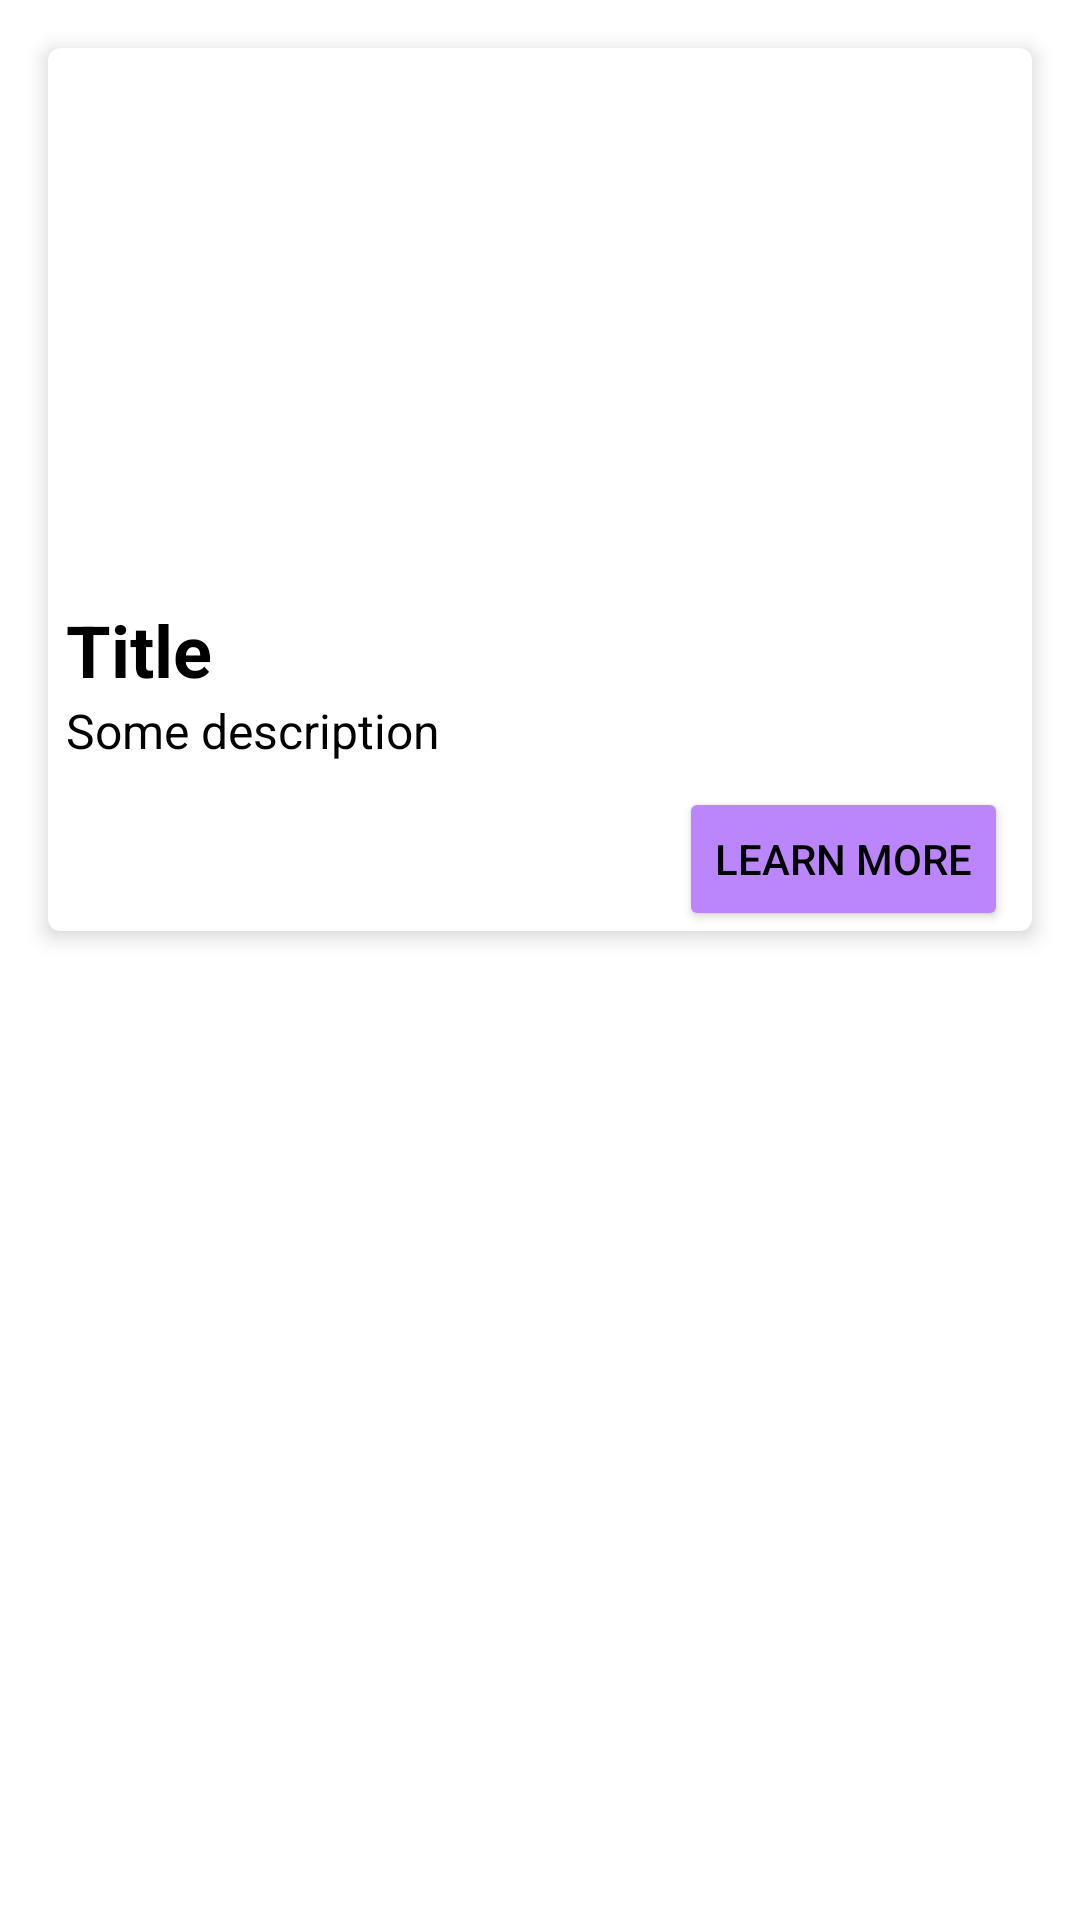

Layout XML and referenced resources for this Android screen:
<!-- AndroidManifest.xml: application theme Theme.Layoutsanduilearning -->
<!-- res/layout/activity_main.xml -->
<?xml version="1.0" encoding="utf-8"?>
<androidx.constraintlayout.widget.ConstraintLayout xmlns:android="http://schemas.android.com/apk/res/android"
    xmlns:app="http://schemas.android.com/apk/res-auto"
    xmlns:tools="http://schemas.android.com/tools"
    android:layout_width="match_parent"
    android:layout_height="match_parent"
    tools:context=".MainActivity">

    <com.google.android.material.card.MaterialCardView
        android:id="@+id/cardView"
        android:layout_width="match_parent"
        android:layout_height="wrap_content"
        android:layout_margin="16dp"
        app:cardCornerRadius="4dp"
        app:cardElevation="4dp"
        app:layout_constraintEnd_toEndOf="parent"
        app:layout_constraintStart_toStartOf="parent"
        app:layout_constraintTop_toTopOf="parent">

        <androidx.constraintlayout.widget.ConstraintLayout
            android:layout_width="match_parent"
            android:layout_height="wrap_content">

            <androidx.appcompat.widget.AppCompatImageView
                android:id="@+id/headerImageView"
                android:layout_width="match_parent"
                android:layout_height="0dp"
                app:layout_constraintDimensionRatio="16:9"
                app:layout_constraintTop_toTopOf="parent"
                app:srcCompat="@drawable/nature_logo" />

            <TextView
                android:id="@+id/titleTextView"
                android:layout_width="wrap_content"
                android:layout_height="wrap_content"
                android:layout_marginStart="6dp"
                android:text="@string/titleTextView"
                android:textColor="@color/black"
                android:textSize="24sp"
                android:textStyle="bold"
                app:layout_constraintStart_toStartOf="parent"
                app:layout_constraintTop_toBottomOf="@+id/headerImageView" />

            <TextView
                android:id="@+id/subtitleTextView"
                android:layout_width="wrap_content"
                android:layout_height="wrap_content"
                android:layout_marginStart="6dp"
                android:text="@string/subtitleTextView"
                android:textColor="@color/black"
                android:textSize="16sp"
                android:textStyle="normal"
                app:layout_constraintStart_toStartOf="parent"
                app:layout_constraintTop_toBottomOf="@+id/titleTextView" />

            <Button
                android:id="@+id/learnMoreButton"
                android:layout_width="wrap_content"
                android:layout_height="wrap_content"
                android:layout_marginTop="8dp"
                android:layout_marginEnd="8dp"
                android:backgroundTint="@color/purple_200"
                android:text="@string/learnMoreButton"
                android:textColor="@color/black"
                app:layout_constraintBottom_toBottomOf="parent"
                app:layout_constraintEnd_toEndOf="parent"
                app:layout_constraintTop_toBottomOf="@+id/subtitleTextView" />

        </androidx.constraintlayout.widget.ConstraintLayout>

    </com.google.android.material.card.MaterialCardView>

    <androidx.recyclerview.widget.RecyclerView
        android:id="@+id/recyclerView"
        android:layout_width="0dp"
        android:layout_height="0dp"
        android:layout_marginTop="16dp"
        android:scrollbars="vertical"
        app:layoutManager="androidx.recyclerview.widget.LinearLayoutManager"
        app:layout_constraintBottom_toBottomOf="parent"
        app:layout_constraintEnd_toEndOf="parent"
        app:layout_constraintStart_toStartOf="parent"
        app:layout_constraintTop_toBottomOf="@+id/cardView"
        tools:itemCount="12"
        tools:listitem="@layout/view_holder_textview">

    </androidx.recyclerview.widget.RecyclerView>

</androidx.constraintlayout.widget.ConstraintLayout>
<!-- res/layout/view_holder_textview.xml (included above) -->
<?xml version="1.0" encoding="utf-8"?>
<androidx.constraintlayout.widget.ConstraintLayout xmlns:android="http://schemas.android.com/apk/res/android"
    xmlns:app="http://schemas.android.com/apk/res-auto"
    android:layout_width="match_parent"
    android:layout_height="wrap_content">

    <TextView
        android:id="@+id/textView"
        android:layout_width="wrap_content"
        android:layout_height="wrap_content"
        android:padding="8dp"
        android:text="Text View"
        android:textColor="@color/black"
        android:textSize="14sp"
        app:layout_constraintStart_toStartOf="parent"
        app:layout_constraintTop_toTopOf="parent" />

</androidx.constraintlayout.widget.ConstraintLayout>
<!-- resources referenced by this layout -->
<resources>
  <color name="black">#FF000000</color>
  <color name="purple_200">#FFBB86FC</color>
  <string name="learnMoreButton">Learn more</string>
  <string name="subtitleTextView">Some description</string>
  <string name="titleTextView">Title</string>
  <style name="Theme.Layoutsanduilearning" parent="Theme.MaterialComponents.DayNight.DarkActionBar">
          
          <item name="colorPrimary">@color/purple_500</item>
          <item name="colorPrimaryVariant">@color/purple_700</item>
          <item name="colorOnPrimary">@color/white</item>
          
          <item name="colorSecondary">@color/teal_200</item>
          <item name="colorSecondaryVariant">@color/teal_700</item>
          <item name="colorOnSecondary">@color/black</item>
          
          <item name="android:statusBarColor" tools:targetApi="l">?attr/colorPrimaryVariant</item>
          
      </style>
  <color name="purple_500">#FF6200EE</color>
  <color name="purple_700">#FF3700B3</color>
  <color name="white">#FFFFFFFF</color>
  <color name="teal_200">#FF03DAC5</color>
  <color name="teal_700">#FF018786</color>
</resources>
